The GitHub repository ShyamAlancode/Fruit-Screening contains a labelled image folder "ripeness_multistage" with 3 categories: immature, mature, semi mature. Examples follow, each with its label.

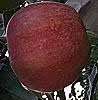
Label: mature

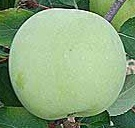
Label: immature

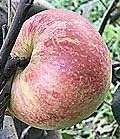
Label: mature

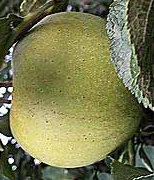
Label: semi mature

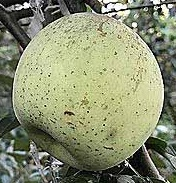
Label: immature

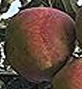
Label: mature
